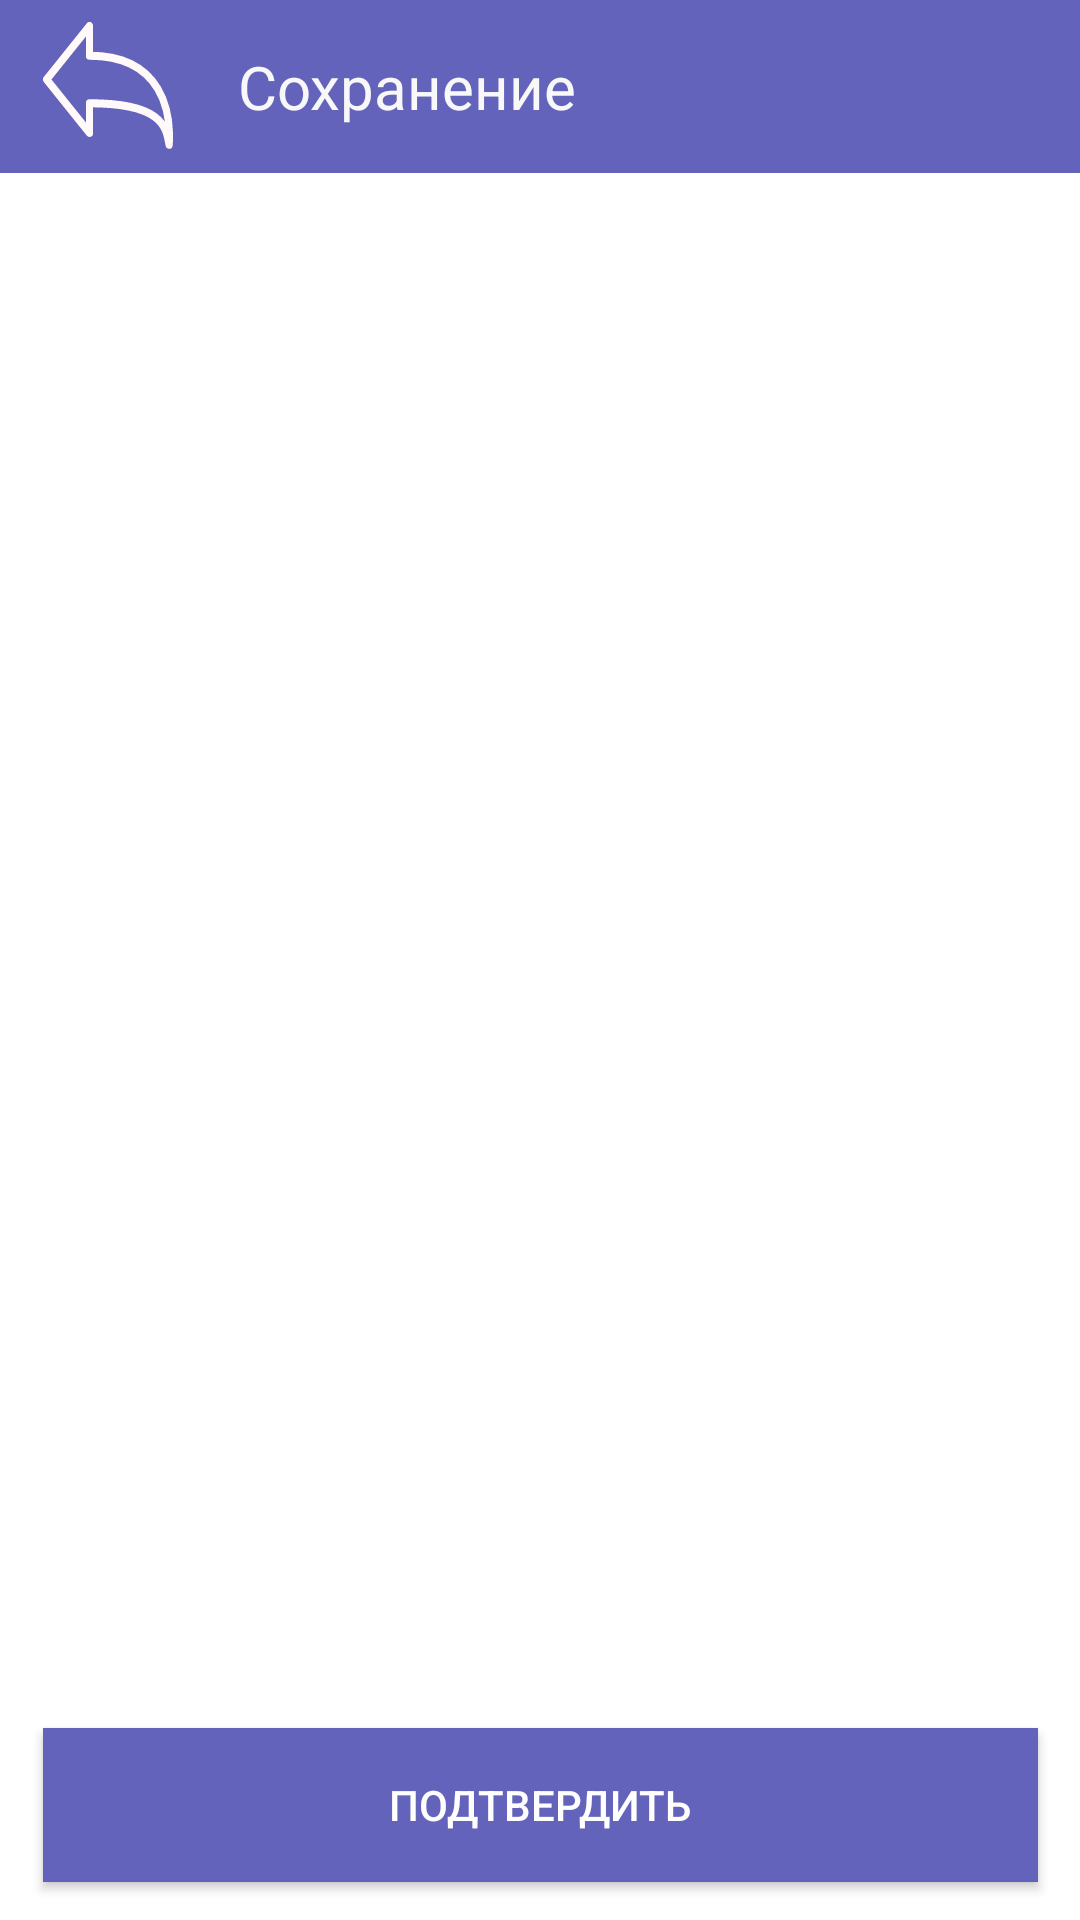

Produce the Android XML layout that renders to this screen, including the resource entries it uses.
<!-- AndroidManifest.xml: application theme Theme.QRReader.NoActionBar -->
<!-- res/layout/fragment_image.xml -->
<?xml version="1.0" encoding="utf-8"?>
<FrameLayout xmlns:android="http://schemas.android.com/apk/res/android"
    xmlns:app="http://schemas.android.com/apk/res-auto"
    xmlns:tools="http://schemas.android.com/tools"
    android:layout_width="match_parent"
    android:layout_height="match_parent">

    <androidx.constraintlayout.widget.ConstraintLayout
    android:id="@+id/bottomSheetContainer"
    android:layout_width="match_parent"
    android:layout_height="match_parent">

        <Button
        android:id="@+id/imageFragmentBack"
        android:layout_width="0dp"
        android:layout_height="0dp"
        android:background="@drawable/ic_group"
        app:backgroundTint="@null"
        app:layout_constraintBottom_toTopOf="@+id/guideline47"
        app:layout_constraintDimensionRatio="1:1"
        app:layout_constraintEnd_toStartOf="@+id/guideline53"
        app:layout_constraintHorizontal_bias="0.32"
        app:layout_constraintStart_toStartOf="@+id/guideline49"
        app:layout_constraintTop_toTopOf="parent" />

        <androidx.appcompat.widget.AppCompatButton
            android:id="@+id/imageFragmentSubmit"
            android:layout_width="0dp"
            android:layout_height="0dp"
            android:background="@drawable/authorization_button_enter"
            android:text="Подтвердить"
            android:textColor="#FFFEFE"
            app:layout_constraintBottom_toTopOf="@+id/guideline52"
            app:layout_constraintDimensionRatio=""
            app:layout_constraintEnd_toStartOf="@+id/guideline50"
            app:layout_constraintHorizontal_bias="1.0"
            app:layout_constraintStart_toStartOf="@+id/guideline49"
            app:layout_constraintTop_toTopOf="@+id/guideline98"
            app:layout_constraintVertical_bias="0.0" />

        <include
            android:id="@+id/include4"
            layout="@layout/header"
            android:layout_width="411dp"
            android:layout_height="0dp"
            app:layout_constraintBottom_toTopOf="@+id/guideline47"
            app:layout_constraintTop_toTopOf="parent">

        </include>

        <ImageView
            android:id="@+id/imageView7"
            android:layout_width="0dp"
            android:layout_height="0dp"
            app:layout_constraintBottom_toTopOf="@+id/guideline48"
            app:layout_constraintEnd_toStartOf="@+id/guideline50"
            app:layout_constraintStart_toStartOf="@+id/guideline49"
            app:layout_constraintTop_toTopOf="@+id/guideline51"
            tools:srcCompat="@tools:sample/avatars" />

        <ProgressBar
            android:id="@+id/progressBar"
            style="?android:attr/progressBarStyle"
            android:layout_width="wrap_content"
            android:layout_height="wrap_content"
            android:visibility="gone"
            app:layout_constraintBottom_toBottomOf="parent"
            app:layout_constraintEnd_toEndOf="parent"
            app:layout_constraintStart_toStartOf="parent"
            app:layout_constraintTop_toTopOf="parent" />

        <androidx.constraintlayout.widget.Guideline
        android:id="@+id/guideline47"
        android:layout_width="wrap_content"
        android:layout_height="wrap_content"
        android:orientation="horizontal"
        app:layout_constraintGuide_percent="0.09" />

    <androidx.constraintlayout.widget.Guideline
        android:id="@+id/guideline51"
        android:layout_width="wrap_content"
        android:layout_height="wrap_content"
        android:orientation="horizontal"
        app:layout_constraintGuide_percent="0.15" />

        <androidx.constraintlayout.widget.Guideline
            android:id="@+id/guideline48"
            android:layout_width="wrap_content"
            android:layout_height="wrap_content"
            android:orientation="horizontal"
            app:layout_constraintGuide_percent="0.87" />

        <androidx.constraintlayout.widget.Guideline
            android:id="@+id/guideline98"
            android:layout_width="wrap_content"
            android:layout_height="wrap_content"
            android:orientation="horizontal"
            app:layout_constraintGuide_percent="0.9" />

        <androidx.constraintlayout.widget.Guideline
            android:id="@+id/guideline52"
            android:layout_width="wrap_content"
            android:layout_height="wrap_content"
            android:orientation="horizontal"
            app:layout_constraintGuide_percent="0.98" />

    <androidx.constraintlayout.widget.Guideline
        android:id="@+id/guideline49"
        android:layout_width="wrap_content"
        android:layout_height="wrap_content"
        android:orientation="vertical"
        app:layout_constraintGuide_percent="0.04" />

    <androidx.constraintlayout.widget.Guideline
        android:id="@+id/guideline53"
        android:layout_width="wrap_content"
        android:layout_height="wrap_content"
        android:orientation="vertical"
        app:layout_constraintGuide_percent="0.16" />

        <androidx.constraintlayout.widget.Guideline
            android:id="@+id/guideline86"
            android:layout_width="wrap_content"
            android:layout_height="wrap_content"
            android:orientation="vertical"
            app:layout_constraintGuide_percent="0.22" />

        <androidx.constraintlayout.widget.Guideline
        android:id="@+id/guideline54"
        android:layout_width="wrap_content"
        android:layout_height="wrap_content"
        android:orientation="vertical"
        app:layout_constraintGuide_percent="0.77" />

    <androidx.constraintlayout.widget.Guideline
        android:id="@+id/guideline50"
        android:layout_width="wrap_content"
        android:layout_height="wrap_content"
        android:orientation="vertical"
        app:layout_constraintGuide_percent="0.96107054" />

        <TextView
            android:id="@+id/nameOfDocument"
            android:layout_width="wrap_content"
            android:layout_height="wrap_content"
            android:text="Сохранение"
            android:textColor="#F8F8F8"
            android:textSize="20sp"
            app:layout_constraintBottom_toBottomOf="@+id/include4"
            app:layout_constraintStart_toStartOf="@+id/guideline86"
            app:layout_constraintTop_toTopOf="parent" />

    </androidx.constraintlayout.widget.ConstraintLayout>
</FrameLayout>
<!-- res/layout/header.xml (included above) -->
<?xml version="1.0" encoding="utf-8"?>
<androidx.constraintlayout.widget.ConstraintLayout xmlns:android="http://schemas.android.com/apk/res/android"
    xmlns:app="http://schemas.android.com/apk/res-auto"
    xmlns:tools="http://schemas.android.com/tools"
    android:layout_width="match_parent"
    android:layout_height="match_parent">

    <View
        android:id="@+id/view6"
        android:layout_width="wrap_content"
        android:layout_height="wrap_content"
        android:background="#6363BB"
        app:layout_constraintBottom_toBottomOf="parent"
        app:layout_constraintEnd_toEndOf="parent"
        app:layout_constraintHorizontal_bias="0.0"
        app:layout_constraintStart_toStartOf="parent"
        app:layout_constraintTop_toTopOf="parent" />

    <ImageView
        android:id="@+id/imageView2"
        android:layout_width="0dp"
        android:layout_height="20dp"
        app:layout_constraintBottom_toBottomOf="@+id/view6"
        app:layout_constraintEnd_toEndOf="parent"
        app:layout_constraintStart_toStartOf="parent"
        app:layout_constraintTop_toBottomOf="parent"
        app:srcCompat="@drawable/ic_group_1" />

    <androidx.constraintlayout.widget.Guideline
        android:id="@+id/guideline33"
        android:layout_width="wrap_content"
        android:layout_height="wrap_content"
        android:orientation="horizontal"
        app:layout_constraintGuide_percent="0.99" />
</androidx.constraintlayout.widget.ConstraintLayout>
<!-- resources referenced by this layout -->
<resources>
  <!-- drawable authorization_button_enter (drawable) -->
  <?xml version="1.0" encoding="utf-8"?>
  <selector xmlns:android="http://schemas.android.com/apk/res/android">
      <item>
          <shape android:shape="rectangle">
              <solid android:color="#6363BB" />
  
  
          </shape>
      </item>
  </selector>
  <!-- drawable ic_group (drawable) -->
  <vector xmlns:android="http://schemas.android.com/apk/res/android"
      android:width="36dp"
      android:height="32dp"
      android:viewportWidth="36"
      android:viewportHeight="32">
    <path
        android:pathData="M1,14.26L12.8749,1V8.3667C33.1521,8.3667 35.4915,22.6256 34.9283,30.4667C34.0767,26.5108 33.6814,20.1533 12.8749,20.1533V27.52L1,14.26Z"
        android:strokeLineJoin="round"
        android:strokeWidth="2"
        android:fillColor="#00000000"
        android:strokeColor="#FFF9F9"
        android:strokeLineCap="round"/>
  </vector>
  <style name="Theme.QRReader.NoActionBar">
          <item name="windowActionBar">false</item>
          <item name="windowNoTitle">true</item>
      </style>
</resources>
